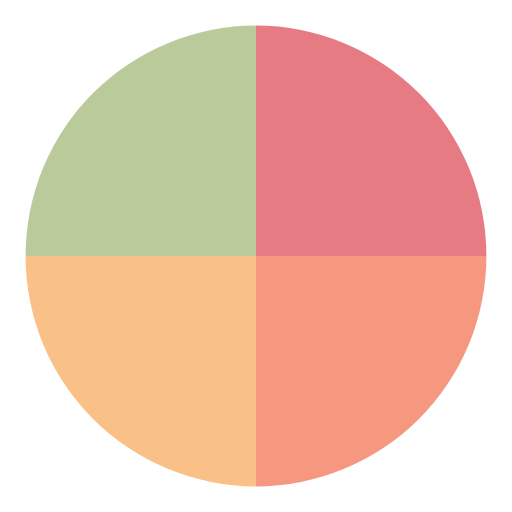
t = 0.00 s
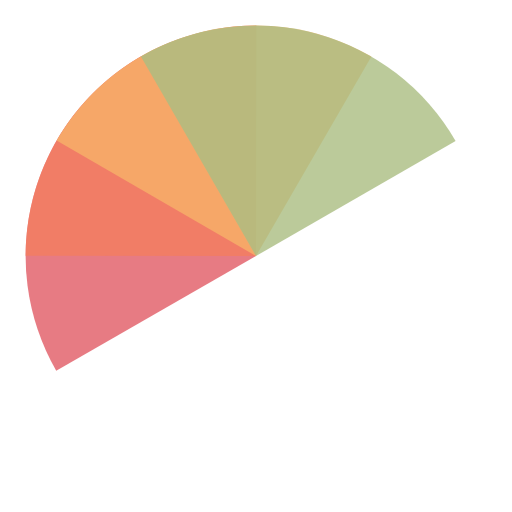
t = 0.73 s
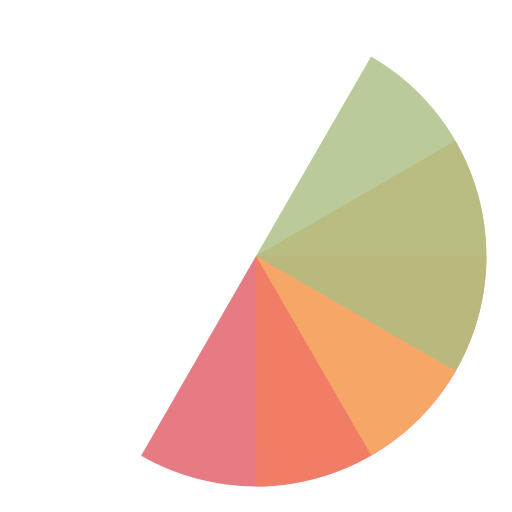
t = 1.45 s
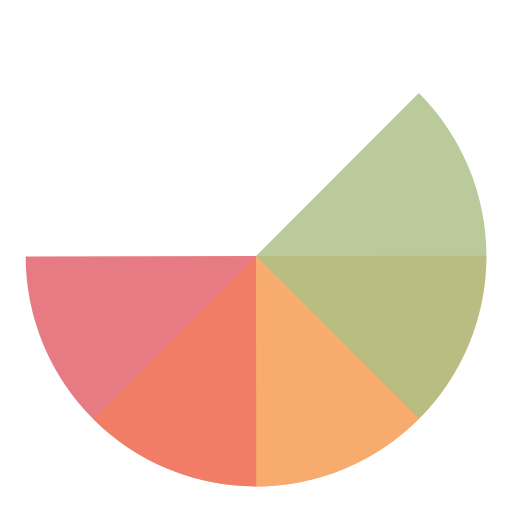
t = 1.63 s
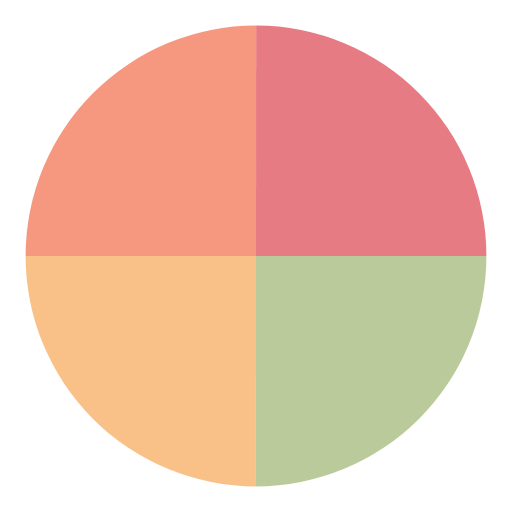
t = 2.17 s
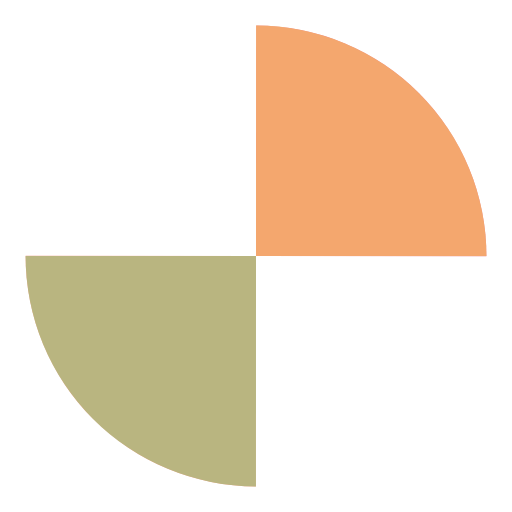
t = 3.26 s

The animated SVG that drew these frames (rendered in a browser with its animation timeline set to each time). Animation: 4 SMIL elements (animateTransform=4); one cycle of 4.35 s, repeats indefinitely.

<?xml version="1.0" encoding="utf-8"?>
<svg xmlns="http://www.w3.org/2000/svg"
     style="margin: auto; background: rgb(255, 255, 255); display: block; shape-rendering: auto;" width="58px"
     height="58px" viewBox="0 0 100 100" preserveAspectRatio="xMidYMid">
<g transform="translate(50 50)">
  <g transform="scale(0.9)">
    <g transform="translate(-50 -50)">
      <g>
        <animateTransform attributeName="transform" type="rotate" repeatCount="indefinite" values="0 50 50;360 50 50" keyTimes="0;1" dur="1.0869565217391304s"></animateTransform>
        <path fill-opacity="0.8" fill="#e15b64" d="M50 50L50 0A50 50 0 0 1 100 50Z"></path>
      </g>
      <g>
        <animateTransform attributeName="transform" type="rotate" repeatCount="indefinite" values="0 50 50;360 50 50" keyTimes="0;1" dur="1.4492753623188404s"></animateTransform>
        <path fill-opacity="0.8" fill="#f47e60" d="M50 50L50 0A50 50 0 0 1 100 50Z" transform="rotate(90 50 50)"></path>
      </g>
      <g>
        <animateTransform attributeName="transform" type="rotate" repeatCount="indefinite" values="0 50 50;360 50 50" keyTimes="0;1" dur="2.1739130434782608s"></animateTransform>
        <path fill-opacity="0.8" fill="#f8b26a" d="M50 50L50 0A50 50 0 0 1 100 50Z" transform="rotate(180 50 50)"></path>
      </g>
      <g>
        <animateTransform attributeName="transform" type="rotate" repeatCount="indefinite" values="0 50 50;360 50 50" keyTimes="0;1" dur="4.3478260869565215s"></animateTransform>
        <path fill-opacity="0.8" fill="#abbd81" d="M50 50L50 0A50 50 0 0 1 100 50Z" transform="rotate(270 50 50)"></path>
      </g>
    </g>
  </g>
</g>
<!-- [ldio] generated by https://loading.io/ --></svg>
